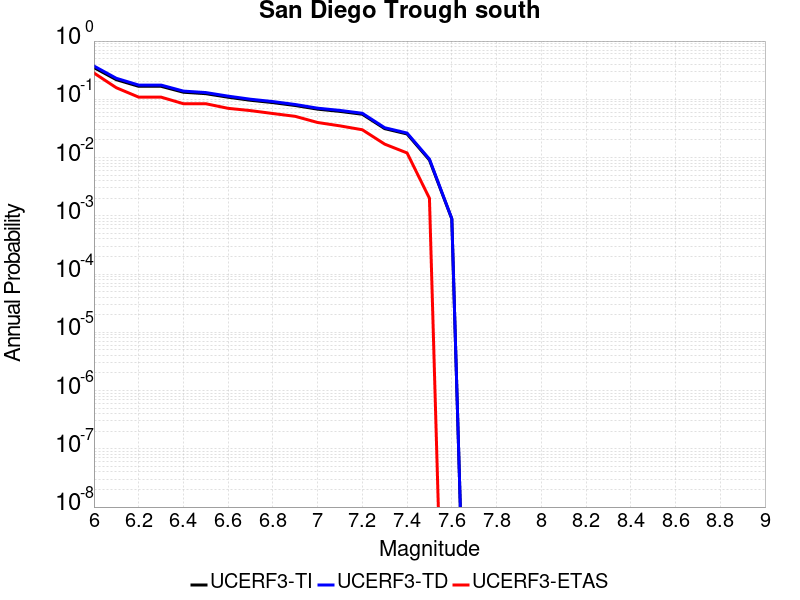

The file beside this chart, header and first rows:
Magnitude, UCERF3-TI Prob, UCERF3-TD Prob, UCERF3-ETAS Prob
6.0, 0.3508, 0.3727, 0.283
6.1, 0.2173, 0.2295, 0.158
6.2, 0.1673, 0.1756, 0.109
6.3, 0.1673, 0.1756, 0.109
6.4, 0.1323, 0.1383, 0.084
6.5, 0.125, 0.1306, 0.084
6.6, 0.1086, 0.1133, 0.07
6.7, 0.09625, 0.1003, 0.064
6.8, 0.08782, 0.09147, 0.057
6.9, 0.07828, 0.08147, 0.051
7.0, 0.06775, 0.07045, 0.04
7.1, 0.06201, 0.06446, 0.035
7.2, 0.0554, 0.05758, 0.03
7.3, 0.03138, 0.03253, 0.017
7.4, 0.02541, 0.02634, 0.012
7.5, 0.009084, 0.009403, 0.002
7.6, 8.8605605E-4, 8.9453947E-4, 0.0
